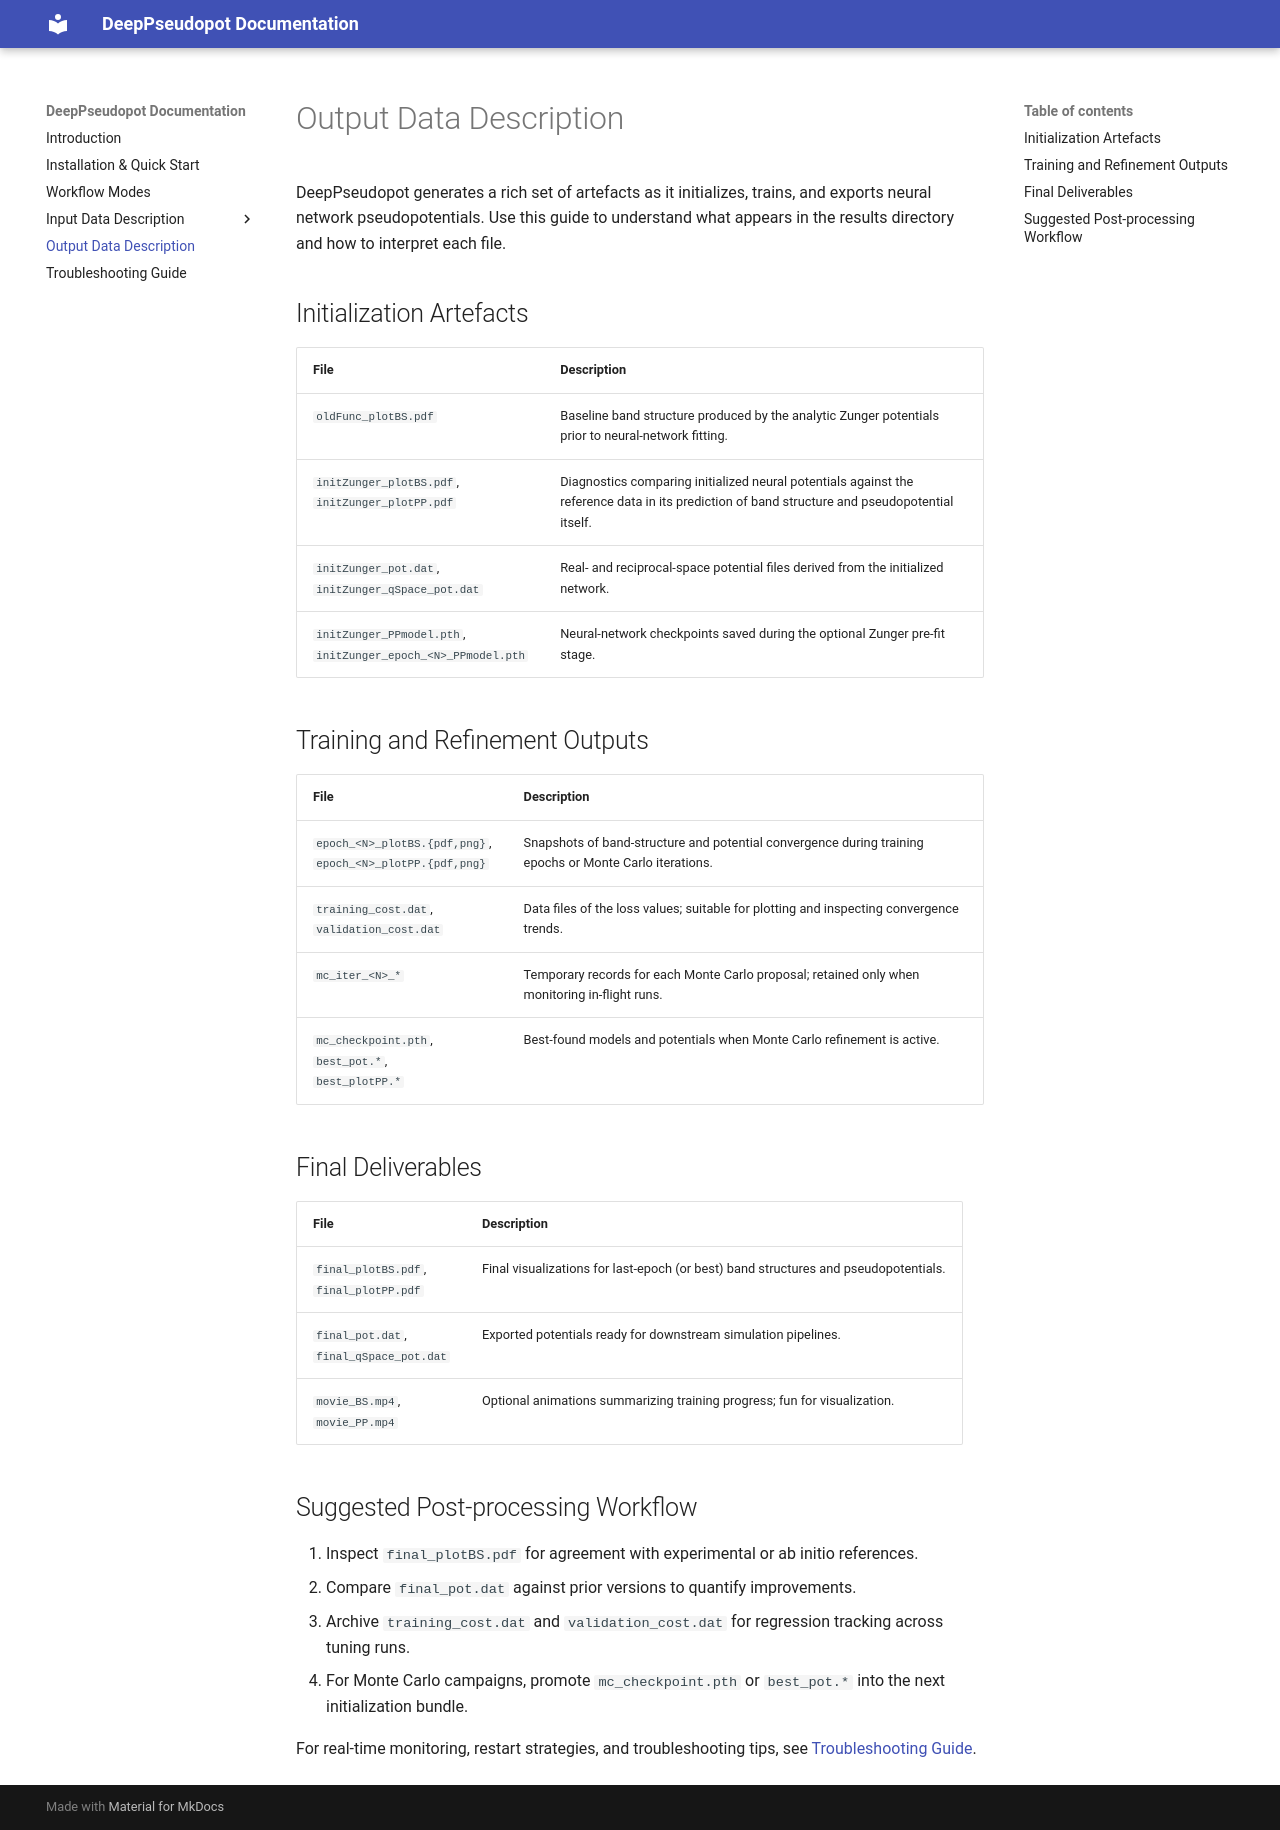

repository: TommyLinkl/DeePseudopot · page: outputs/index.html · generator: mkdocs

# Output Data Description

DeepPseudopot generates a rich set of artefacts as it initializes, trains, and exports neural network pseudopotentials. Use this guide to understand what appears in the results directory and how to interpret each file.

## Initialization Artefacts

| File | Description |
| --- | --- |
| `oldFunc_plotBS.pdf` | Baseline band structure produced by the analytic Zunger potentials prior to neural-network fitting. |
| `initZunger_plotBS.pdf`, <br>`initZunger_plotPP.pdf` | Diagnostics comparing initialized neural potentials against the reference data in its prediction of band structure and pseudopotential itself. |
| `initZunger_pot.dat`, <br>`initZunger_qSpace_pot.dat` | Real- and reciprocal-space potential files derived from the initialized network. |
| `initZunger_PPmodel.pth`, <br>`initZunger_epoch_<N>_PPmodel.pth` | Neural-network checkpoints saved during the optional Zunger pre-fit stage. |

## Training and Refinement Outputs

| File | Description |
| --- | --- |
| `epoch_<N>_plotBS.{pdf,png}`, <br>`epoch_<N>_plotPP.{pdf,png}` | Snapshots of band-structure and potential convergence during training epochs or Monte Carlo iterations. |
| `training_cost.dat`, <br>`validation_cost.dat` | Data files of the loss values; suitable for plotting and inspecting convergence trends. |
| `mc_iter_<N>_*` | Temporary records for each Monte Carlo proposal; retained only when monitoring in-flight runs. |
| `mc_checkpoint.pth`, <br>`best_pot.*`, <br>`best_plotPP.*` | Best-found models and potentials when Monte Carlo refinement is active. |

## Final Deliverables

| File | Description |
| --- | --- |
| `final_plotBS.pdf`, <br>`final_plotPP.pdf` | Final visualizations for last-epoch (or best) band structures and pseudopotentials. |
| `final_pot.dat`, <br>`final_qSpace_pot.dat` | Exported potentials ready for downstream simulation pipelines. |
| `movie_BS.mp4`, <br>`movie_PP.mp4` | Optional animations summarizing training progress; fun for visualization. |

## Suggested Post-processing Workflow

1. Inspect `final_plotBS.pdf` for agreement with experimental or ab initio references.
2. Compare `final_pot.dat` against prior versions to quantify improvements.
3. Archive `training_cost.dat` and `validation_cost.dat` for regression tracking across tuning runs.
4. For Monte Carlo campaigns, promote `mc_checkpoint.pth` or `best_pot.*` into the next initialization bundle.

For real-time monitoring, restart strategies, and troubleshooting tips, see [Troubleshooting Guide](troubleshooting.md).
